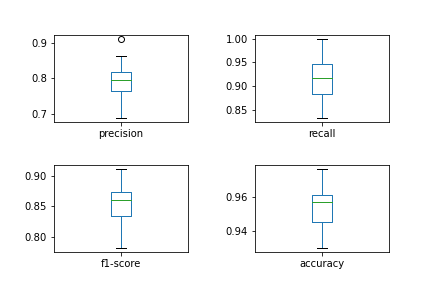

Values plotted in this chart, from the file beside it:
, precision, recall, f1-score, accuracy
0, 0.8478, 0.9286, 0.8864, 0.9611
1, 0.8, 0.9474, 0.8675, 0.9572
2, 0.7556, 1.0, 0.8608, 0.9572
3, 0.8205, 0.9143, 0.8649, 0.9611
4, 0.8095, 0.9189, 0.8608, 0.9572
5, 0.8036, 0.9783, 0.8824, 0.9533
6, 0.7872, 1.0, 0.881, 0.9611
7, 0.8611, 0.8857, 0.8732, 0.965
8, 0.7872, 1.0, 0.881, 0.9611
9, 0.7333, 0.9429, 0.825, 0.9455
10, 0.8043, 0.925, 0.8605, 0.9533
11, 0.8, 0.973, 0.878, 0.9611
12, 0.7647, 0.8864, 0.8211, 0.9339
13, 0.6889, 0.9394, 0.7949, 0.9377
14, 0.7273, 0.8649, 0.7901, 0.9339
15, 0.7447, 0.8537, 0.7955, 0.93
16, 0.7895, 0.8824, 0.8333, 0.9533
17, 0.766, 0.9231, 0.8372, 0.9455
18, 0.7778, 0.8974, 0.8333, 0.9455
19, 0.7872, 0.9024, 0.8409, 0.9455
20, 0.8571, 0.8824, 0.8696, 0.965
21, 0.8367, 0.9111, 0.8723, 0.9533
22, 0.8108, 0.8824, 0.8451, 0.9572
23, 0.8085, 0.95, 0.8736, 0.9572
24, 0.8286, 0.8788, 0.8529, 0.9611
25, 0.7879, 0.9286, 0.8525, 0.965
26, 0.8511, 0.9524, 0.8989, 0.965
27, 0.7353, 0.8333, 0.7812, 0.9455
28, 0.9118, 0.9118, 0.9118, 0.9767
29, 0.7381, 0.8611, 0.7949, 0.9377
